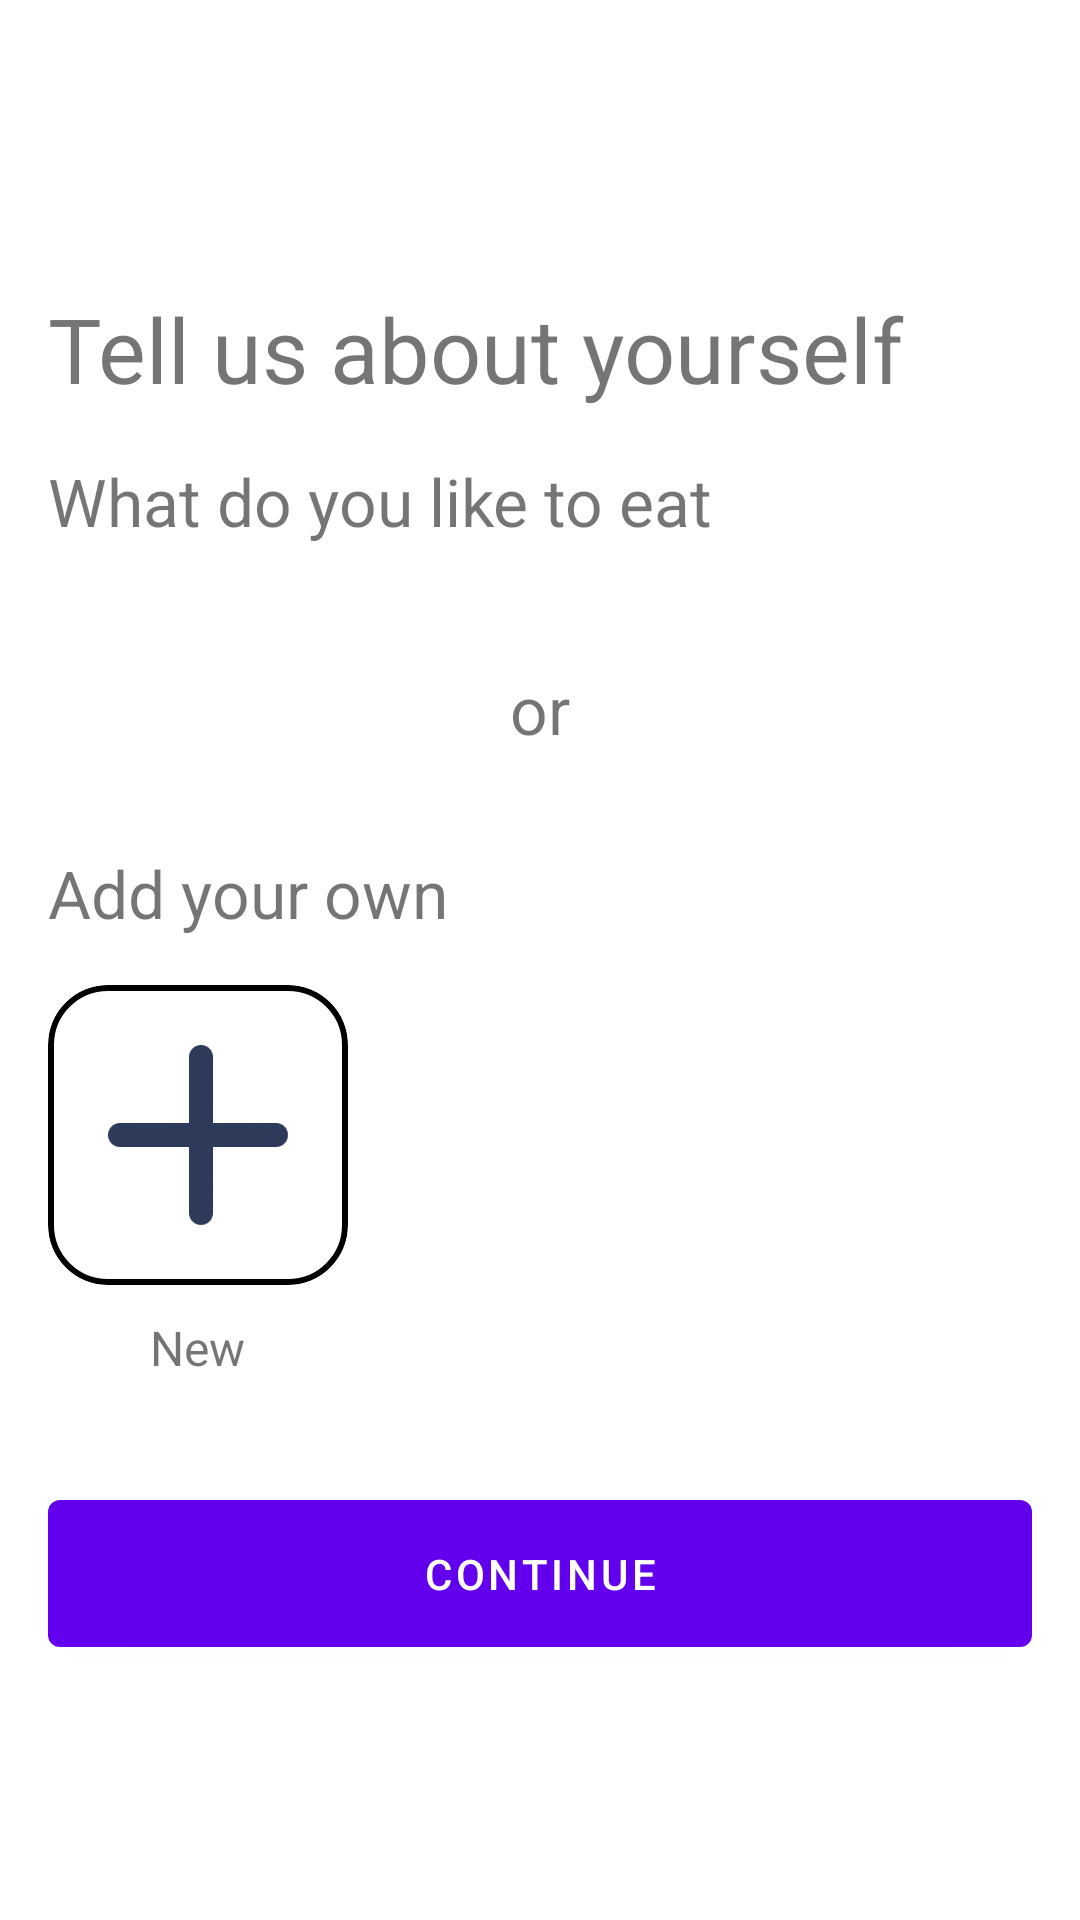

Reconstruct the res/layout file that produces this screen, plus the resources it refers to.
<!-- AndroidManifest.xml: application theme Theme.AvazDemoDeveloperProject -->
<!-- res/layout/fragment_main.xml -->
<?xml version="1.0" encoding="utf-8"?>
<androidx.constraintlayout.widget.ConstraintLayout xmlns:android="http://schemas.android.com/apk/res/android"
    xmlns:app="http://schemas.android.com/apk/res-auto"
    xmlns:tools="http://schemas.android.com/tools"
    android:layout_width="match_parent"
    android:layout_height="match_parent"
    tools:context=".fragment.MainFragment">

    <androidx.constraintlayout.widget.Guideline
        android:id="@+id/guideline2"
        android:layout_width="wrap_content"
        android:layout_height="wrap_content"
        android:orientation="horizontal"
        app:layout_constraintGuide_percent=".15"
        app:layout_constraintTop_toTopOf="parent" />

    <TextView
        android:id="@+id/textView"
        android:layout_width="match_parent"
        android:layout_height="wrap_content"
        android:layout_marginStart="16dp"
        android:layout_marginEnd="16dp"
        android:text="@string/tell_us_about_yourself"
        android:textSize="@dimen/heading1"
        app:layout_constraintEnd_toEndOf="parent"
        app:layout_constraintStart_toStartOf="parent"
        app:layout_constraintTop_toTopOf="@id/guideline2" />

    <TextView
        android:id="@+id/textView2"
        android:layout_width="match_parent"
        android:layout_height="wrap_content"
        android:layout_marginStart="16dp"
        android:layout_marginTop="16dp"
        android:layout_marginEnd="16dp"
        android:text="@string/what_do_you_like_to_eat"
        android:textSize="@dimen/heading2"
        app:layout_constraintEnd_toEndOf="parent"
        app:layout_constraintStart_toStartOf="parent"
        app:layout_constraintTop_toBottomOf="@+id/textView" />

    <androidx.recyclerview.widget.RecyclerView
        android:id="@+id/rv_defaultList"
        android:layout_width="match_parent"
        android:layout_height="wrap_content"
        android:layout_marginTop="16dp"
        android:scrollbars="none"
        app:layout_constraintStart_toStartOf="parent"
        app:layout_constraintTop_toBottomOf="@+id/textView2" />

    <TextView
        android:id="@+id/textView3"
        android:layout_width="wrap_content"
        android:layout_height="wrap_content"
        android:layout_marginStart="16dp"
        android:layout_marginTop="24dp"
        android:layout_marginEnd="16dp"
        android:text="@string/or"
        android:textSize="22sp"
        app:layout_constraintEnd_toEndOf="parent"
        app:layout_constraintStart_toStartOf="parent"
        app:layout_constraintTop_toBottomOf="@+id/rv_defaultList" />

    <TextView
        android:id="@+id/textView4"
        android:layout_width="match_parent"
        android:layout_height="wrap_content"
        android:layout_marginStart="16dp"
        android:layout_marginTop="32dp"
        android:text="@string/add_your_own"
        android:textSize="@dimen/heading2"
        app:layout_constraintEnd_toEndOf="parent"
        app:layout_constraintStart_toStartOf="parent"
        app:layout_constraintTop_toBottomOf="@+id/textView3" />

    <LinearLayout
        android:id="@+id/ll_add"
        android:layout_width="wrap_content"
        android:layout_height="wrap_content"
        android:layout_marginStart="16dp"
        android:layout_marginTop="16dp"
        android:gravity="center_horizontal"
        android:orientation="vertical"
        app:layout_constraintStart_toStartOf="parent"
        app:layout_constraintTop_toBottomOf="@+id/textView4">

        <com.google.android.material.card.MaterialCardView
            android:id="@+id/cv_add"
            android:layout_width="@dimen/card_view_size"
            android:layout_height="@dimen/card_view_size"
            app:cardCornerRadius="@dimen/card_corner_radius"
            app:cardElevation="0dp"
            app:strokeColor="@color/black"
            app:strokeWidth="@dimen/card_view_stroke_width">

            <ImageView
                android:layout_width="wrap_content"
                android:layout_height="wrap_content"
                android:padding="20dp"
                android:src="@drawable/add_new" />

        </com.google.android.material.card.MaterialCardView>

        <TextView
            android:layout_width="wrap_content"
            android:layout_height="wrap_content"
            android:padding="10dp"
            android:text="@string/new_str"
            android:textSize="@dimen/text_size1" />

    </LinearLayout>

    <androidx.recyclerview.widget.RecyclerView
        android:id="@+id/rv_dynamic"
        android:layout_width="wrap_content"
        android:layout_height="wrap_content"
        android:layout_marginStart="16dp"
        android:layout_marginTop="16dp"
        app:layout_constraintStart_toEndOf="@+id/ll_add"
        app:layout_constraintTop_toBottomOf="@+id/textView4" />

    <com.google.android.material.button.MaterialButton
        android:id="@+id/btn_continue"
        android:layout_width="match_parent"
        android:layout_height="wrap_content"
        android:layout_marginStart="16dp"
        android:layout_marginTop="24dp"
        android:layout_marginEnd="16dp"
        android:padding="15dp"
        android:text="@string/continue_str"
        app:layout_constraintEnd_toEndOf="parent"
        app:layout_constraintStart_toStartOf="parent"
        app:layout_constraintTop_toBottomOf="@+id/ll_add" />

    <TextView
        android:id="@+id/tv_error"
        android:visibility="invisible"
        android:layout_width="wrap_content"
        android:layout_height="wrap_content"
        android:layout_marginStart="16dp"
        android:layout_marginTop="16dp"
        android:layout_marginEnd="16dp"
        android:textSize="@dimen/heading2"
        android:text="@string/app_name"
        app:layout_constraintEnd_toEndOf="parent"
        app:layout_constraintStart_toStartOf="parent"
        app:layout_constraintTop_toBottomOf="@+id/btn_continue" />



</androidx.constraintlayout.widget.ConstraintLayout>
<!-- resources referenced by this layout -->
<resources>
  <dimen name="card_corner_radius">20dp</dimen>
  <dimen name="card_view_size">100dp</dimen>
  <dimen name="card_view_stroke_width">2dp</dimen>
  <dimen name="heading1">30sp</dimen>
  <dimen name="heading2">22sp</dimen>
  <dimen name="text_size1">16sp</dimen>
  <!-- drawable add_new: png bitmap (drawable-hdpi, 6623 bytes) -->
  <string name="add_your_own">Add your own</string>
  <string name="app_name">AvazDemoDeveloperProject</string>
  <string name="continue_str">Continue</string>
  <string name="new_str">New</string>
  <string name="or">or</string>
  <string name="tell_us_about_yourself">Tell us about yourself</string>
  <string name="what_do_you_like_to_eat">What do you like to eat</string>
  <style name="Theme.AvazDemoDeveloperProject" parent="Theme.MaterialComponents.DayNight.NoActionBar">
          
          <item name="colorPrimary">@color/purple_500</item>
          <item name="colorPrimaryVariant">@color/purple_700</item>
          <item name="colorOnPrimary">@color/white</item>
          
          <item name="colorSecondary">@color/teal_200</item>
          <item name="colorSecondaryVariant">@color/teal_700</item>
          <item name="colorOnSecondary">@color/black</item>
          
          <item name="android:statusBarColor" tools:targetApi="l">?attr/colorPrimaryVariant</item>
          
  
          <item name="android:scrollbars">none</item>
          <item name="android:overScrollMode">never</item>
  
      </style>
  <!-- not gathered from this repository: default colours our renderer supplied (Android Studio template values) -->
  <color name="purple_500">#FF6200EE</color>
  <color name="purple_700">#FF3700B3</color>
  <color name="teal_200">#FF03DAC5</color>
  <color name="teal_700">#FF018786</color>
  <color name="black">#FF000000</color>
  <color name="white">#FFFFFFFF</color>
</resources>
